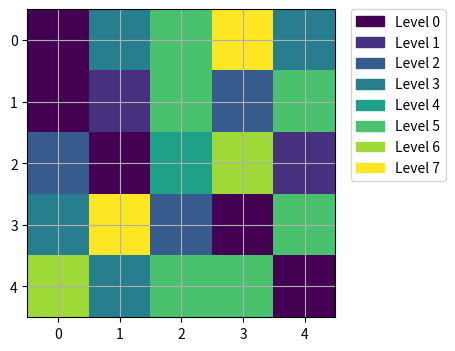

Here is the Python script that generated this plot:
import matplotlib.pyplot as plt
import matplotlib.patches as mpatches
import numpy as np

# create some data
data = np.random.randint(0, 8, (5,5))
# get the unique values from data
# i.e. a sorted list of all values in data
values = np.unique(data.ravel())

plt.figure(figsize=(8,4))
im = plt.imshow(data, interpolation='none')

# get the colors of the values, according to the
# colormap used by imshow
colors = [ im.cmap(im.norm(value)) for value in values]
# create a patch (proxy artist) for every color
patches = [ mpatches.Patch(color=colors[i], label="Level {l}".format(l=values[i]) ) for i in range(len(values)) ]
# put those patched as legend-handles into the legend
plt.legend(handles=patches, bbox_to_anchor=(1.05, 1), loc=2, borderaxespad=0. )

plt.grid(True)
plt.show()